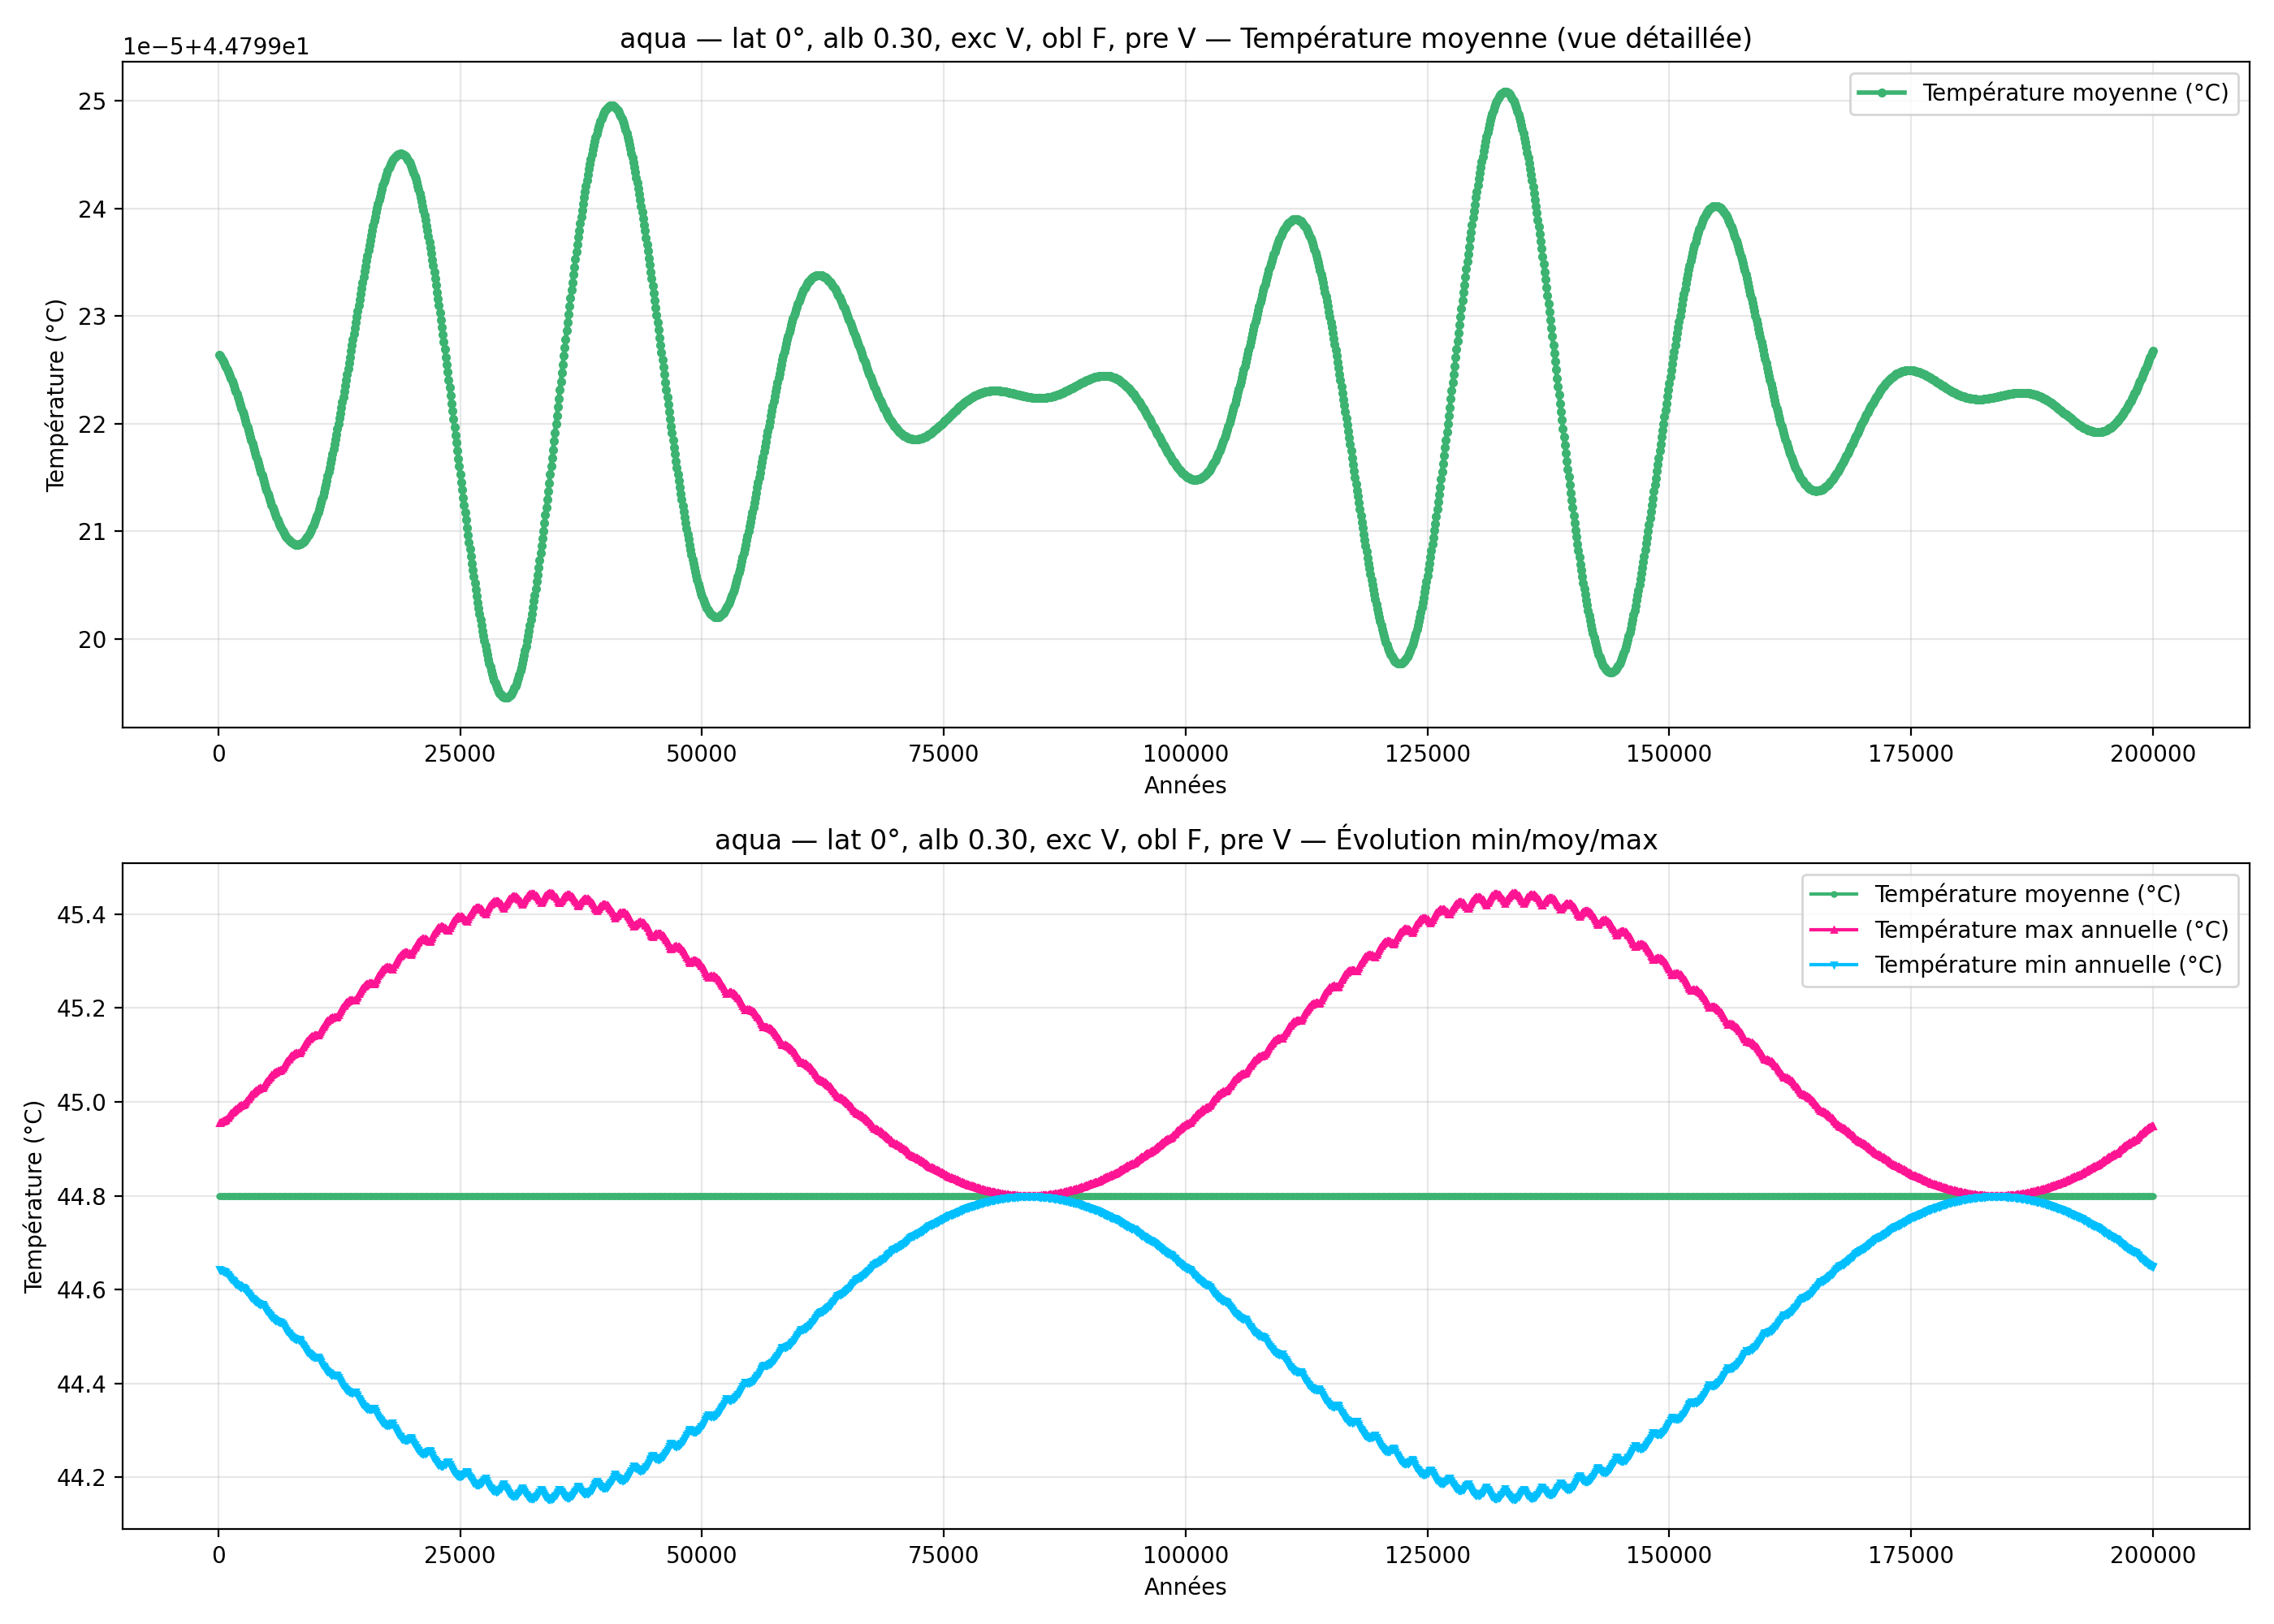

Source data for this figure (header and first rows):
year; mean_C_degC; max_C_degC; min_C_degC
100; 44.8; 44.95; 44.64
200; 44.8; 44.96; 44.64
300; 44.8; 44.96; 44.64
400; 44.8; 44.96; 44.64
500; 44.8; 44.96; 44.64
600; 44.8; 44.96; 44.64
700; 44.8; 44.96; 44.64
800; 44.8; 44.96; 44.64
900; 44.8; 44.96; 44.63
1000; 44.8; 44.97; 44.63
1100; 44.8; 44.97; 44.63
1200; 44.8; 44.97; 44.63
1300; 44.8; 44.98; 44.62
1400; 44.8; 44.98; 44.62
1500; 44.8; 44.98; 44.62
1600; 44.8; 44.98; 44.62
1700; 44.8; 44.98; 44.61
1800; 44.8; 44.99; 44.61
1900; 44.8; 44.99; 44.61
2000; 44.8; 44.99; 44.61
2100; 44.8; 44.99; 44.61
2200; 44.8; 44.99; 44.61
2300; 44.8; 44.99; 44.61
2400; 44.8; 44.99; 44.61
2500; 44.8; 44.99; 44.6
2600; 44.8; 44.99; 44.6
2700; 44.8; 45; 44.6
2800; 44.8; 45; 44.6
2900; 44.8; 45; 44.6
3000; 44.8; 45; 44.59
3100; 44.8; 45.01; 44.59
3200; 44.8; 45.01; 44.59
3300; 44.8; 45.01; 44.59
3400; 44.8; 45.01; 44.58
3500; 44.8; 45.02; 44.58
3600; 44.8; 45.02; 44.58
3700; 44.8; 45.02; 44.58
3800; 44.8; 45.02; 44.58
3900; 44.8; 45.02; 44.57
4000; 44.8; 45.03; 44.57
4100; 44.8; 45.03; 44.57
4200; 44.8; 45.03; 44.57
4300; 44.8; 45.03; 44.57
4400; 44.8; 45.03; 44.57
4500; 44.8; 45.03; 44.57
4600; 44.8; 45.03; 44.57
4700; 44.8; 45.03; 44.56
4800; 44.8; 45.04; 44.56
4900; 44.8; 45.04; 44.56
5000; 44.8; 45.04; 44.55
5100; 44.8; 45.05; 44.55
5200; 44.8; 45.05; 44.55
5300; 44.8; 45.05; 44.55
5400; 44.8; 45.05; 44.54
5500; 44.8; 45.06; 44.54
5600; 44.8; 45.06; 44.54
5700; 44.8; 45.06; 44.54
5800; 44.8; 45.06; 44.54
5900; 44.8; 45.06; 44.54
6000; 44.8; 45.06; 44.53
... 1,940 more rows
